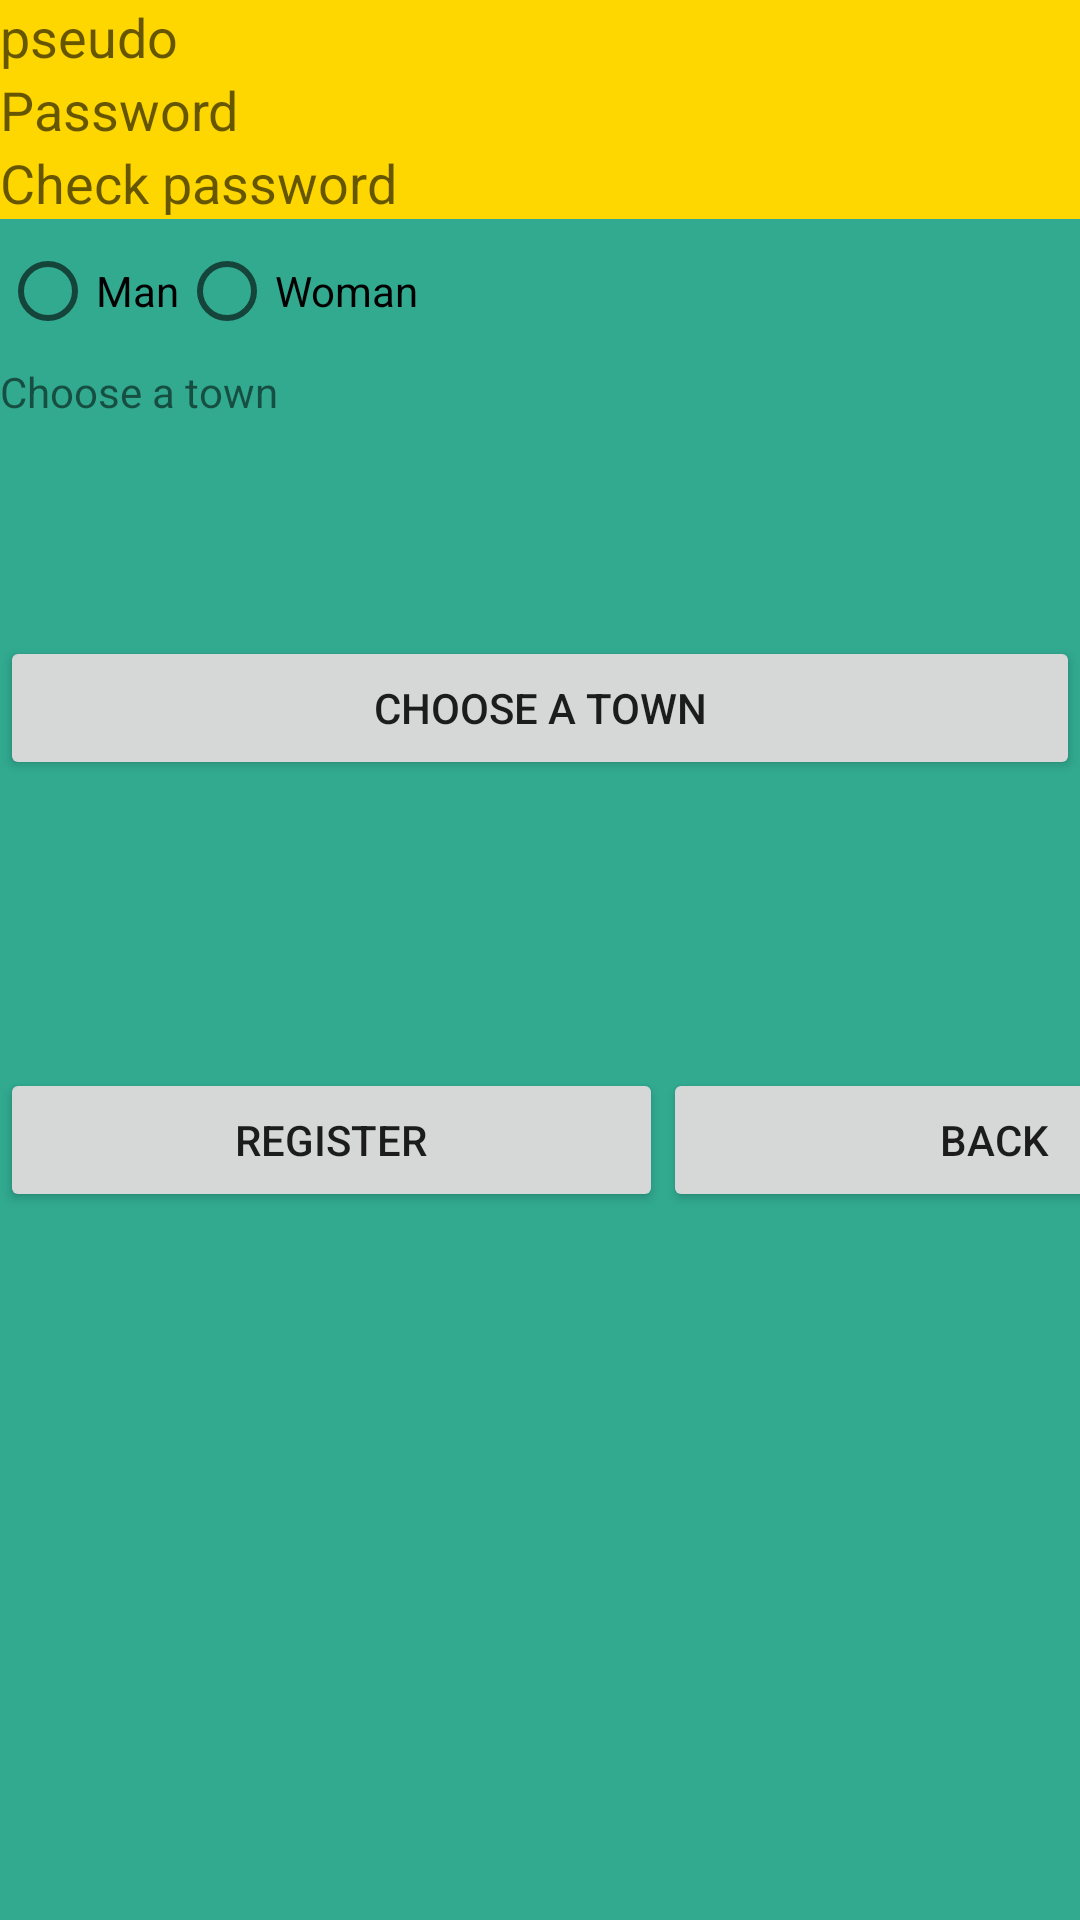

Produce the Android XML layout that renders to this screen, including the resource entries it uses.
<!-- AndroidManifest.xml: application theme Theme.Forum -->
<!-- res/layout/activity_register.xml -->
<?xml version="1.0" encoding="utf-8"?>
<LinearLayout xmlns:android="http://schemas.android.com/apk/res/android"
    xmlns:app="http://schemas.android.com/apk/res-auto"
    xmlns:tools="http://schemas.android.com/tools"
    android:layout_width="match_parent"
    android:layout_height="match_parent"
    android:orientation="vertical"
    android:background="@color/forumColor"
    tools:context=".RegisterActivity">

    <ScrollView
        android:layout_width="match_parent"
        android:layout_height="wrap_content">

        <LinearLayout
            android:layout_width="match_parent"
            android:layout_height="wrap_content"
            android:orientation="vertical">

            <EditText
                android:id="@+id/et_pseudo_r"
                android:layout_width="match_parent"
                android:layout_height="wrap_content"
                android:background="@color/cold"
                android:hint="@string/et_pseudo_" />

            <EditText
                android:id="@+id/et_mdp_r"
                android:layout_width="match_parent"
                android:layout_height="wrap_content"
                android:background="@color/cold"

                android:hint="@string/et_mdp_" />
            <EditText
                android:id="@+id/et_mdp_2_r"
                android:layout_width="match_parent"
                android:layout_height="wrap_content"
                android:background="@color/cold"
                android:hint="@string/et_mdp_2" />

            <RadioGroup
                android:id="@+id/rg_gender_r"
                android:layout_width="match_parent"
                android:layout_height="wrap_content"
                android:orientation="horizontal">

                <RadioButton
                    android:id="@+id/rb_gender_man_r"
                    android:layout_width="wrap_content"
                    android:layout_height="wrap_content"
                    android:text="@string/et_genre_man"
                    />

                <RadioButton
                    android:id="@+id/rb_gender_woman_r"
                    android:layout_width="wrap_content"
                    android:layout_height="wrap_content"
                    android:text="@string/et_genre_woman" />
            </RadioGroup>

            <TextView
                android:id="@+id/tv_town_r"
                android:layout_width="match_parent"
                android:layout_height="91dp"
                android:text="@string/Tv_choose_town" />


            <LinearLayout
                android:layout_width="match_parent"
                android:layout_height="144dp"
                android:orientation="horizontal">

                <Button
                    android:id="@+id/but_ville_r"
                    android:layout_width="match_parent"
                    android:layout_height="wrap_content"
                    android:text="@string/Tv_choose_town" />

            </LinearLayout>


            <LinearLayout
                android:layout_width="match_parent"
                android:layout_height="118dp"
                android:orientation="horizontal">

                <Button
                    android:id="@+id/btn_register_r"
                    android:layout_width="221dp"
                    android:layout_height="wrap_content"
                    android:text="@string/b_inscritpion" />

                <Button
                    android:id="@+id/btn_back_r"
                    android:layout_width="221dp"
                    android:layout_height="wrap_content"
                    android:text="@string/b_back" />
            </LinearLayout>
        </LinearLayout>
    </ScrollView>

</LinearLayout>
<!-- resources referenced by this layout -->
<resources>
  <color name="cold">#FFD700</color>
  <color name="forumColor">#31AA90</color>
  <string name="Tv_choose_town">Choose a town</string>
  <string name="b_back">Back</string>
  <string name="b_inscritpion">Register</string>
  <string name="et_genre_man">Man</string>
  <string name="et_genre_woman">Woman</string>
  <string name="et_mdp_">Password</string>
  <string name="et_mdp_2">Check password</string>
  <string name="et_pseudo_">pseudo</string>
  <style name="Theme.Forum" parent="Theme.MaterialComponents.DayNight.DarkActionBar">
          
          <item name="colorPrimary">@color/silver</item>
          <item name="colorPrimaryVariant">@color/dark_gray</item>
          <item name="colorOnPrimary">@color/white</item>
          
          <item name="colorSecondary">@color/teal</item>
          <item name="colorSecondaryVariant">@color/ghost_white</item>
          <item name="colorOnSecondary">@color/black</item>
          
          <item name="android:statusBarColor" tools:targetApi="l">?attr/colorPrimaryVariant</item>
          
      </style>
  <color name="silver">#C0C0C0</color>
  <color name="dark_gray">#A9A9A9</color>
  <color name="white">#FFFFFF</color>
  <color name="teal">#008080</color>
  <color name="ghost_white">#F8F8FF</color>
  <color name="black">#000000</color>
</resources>
